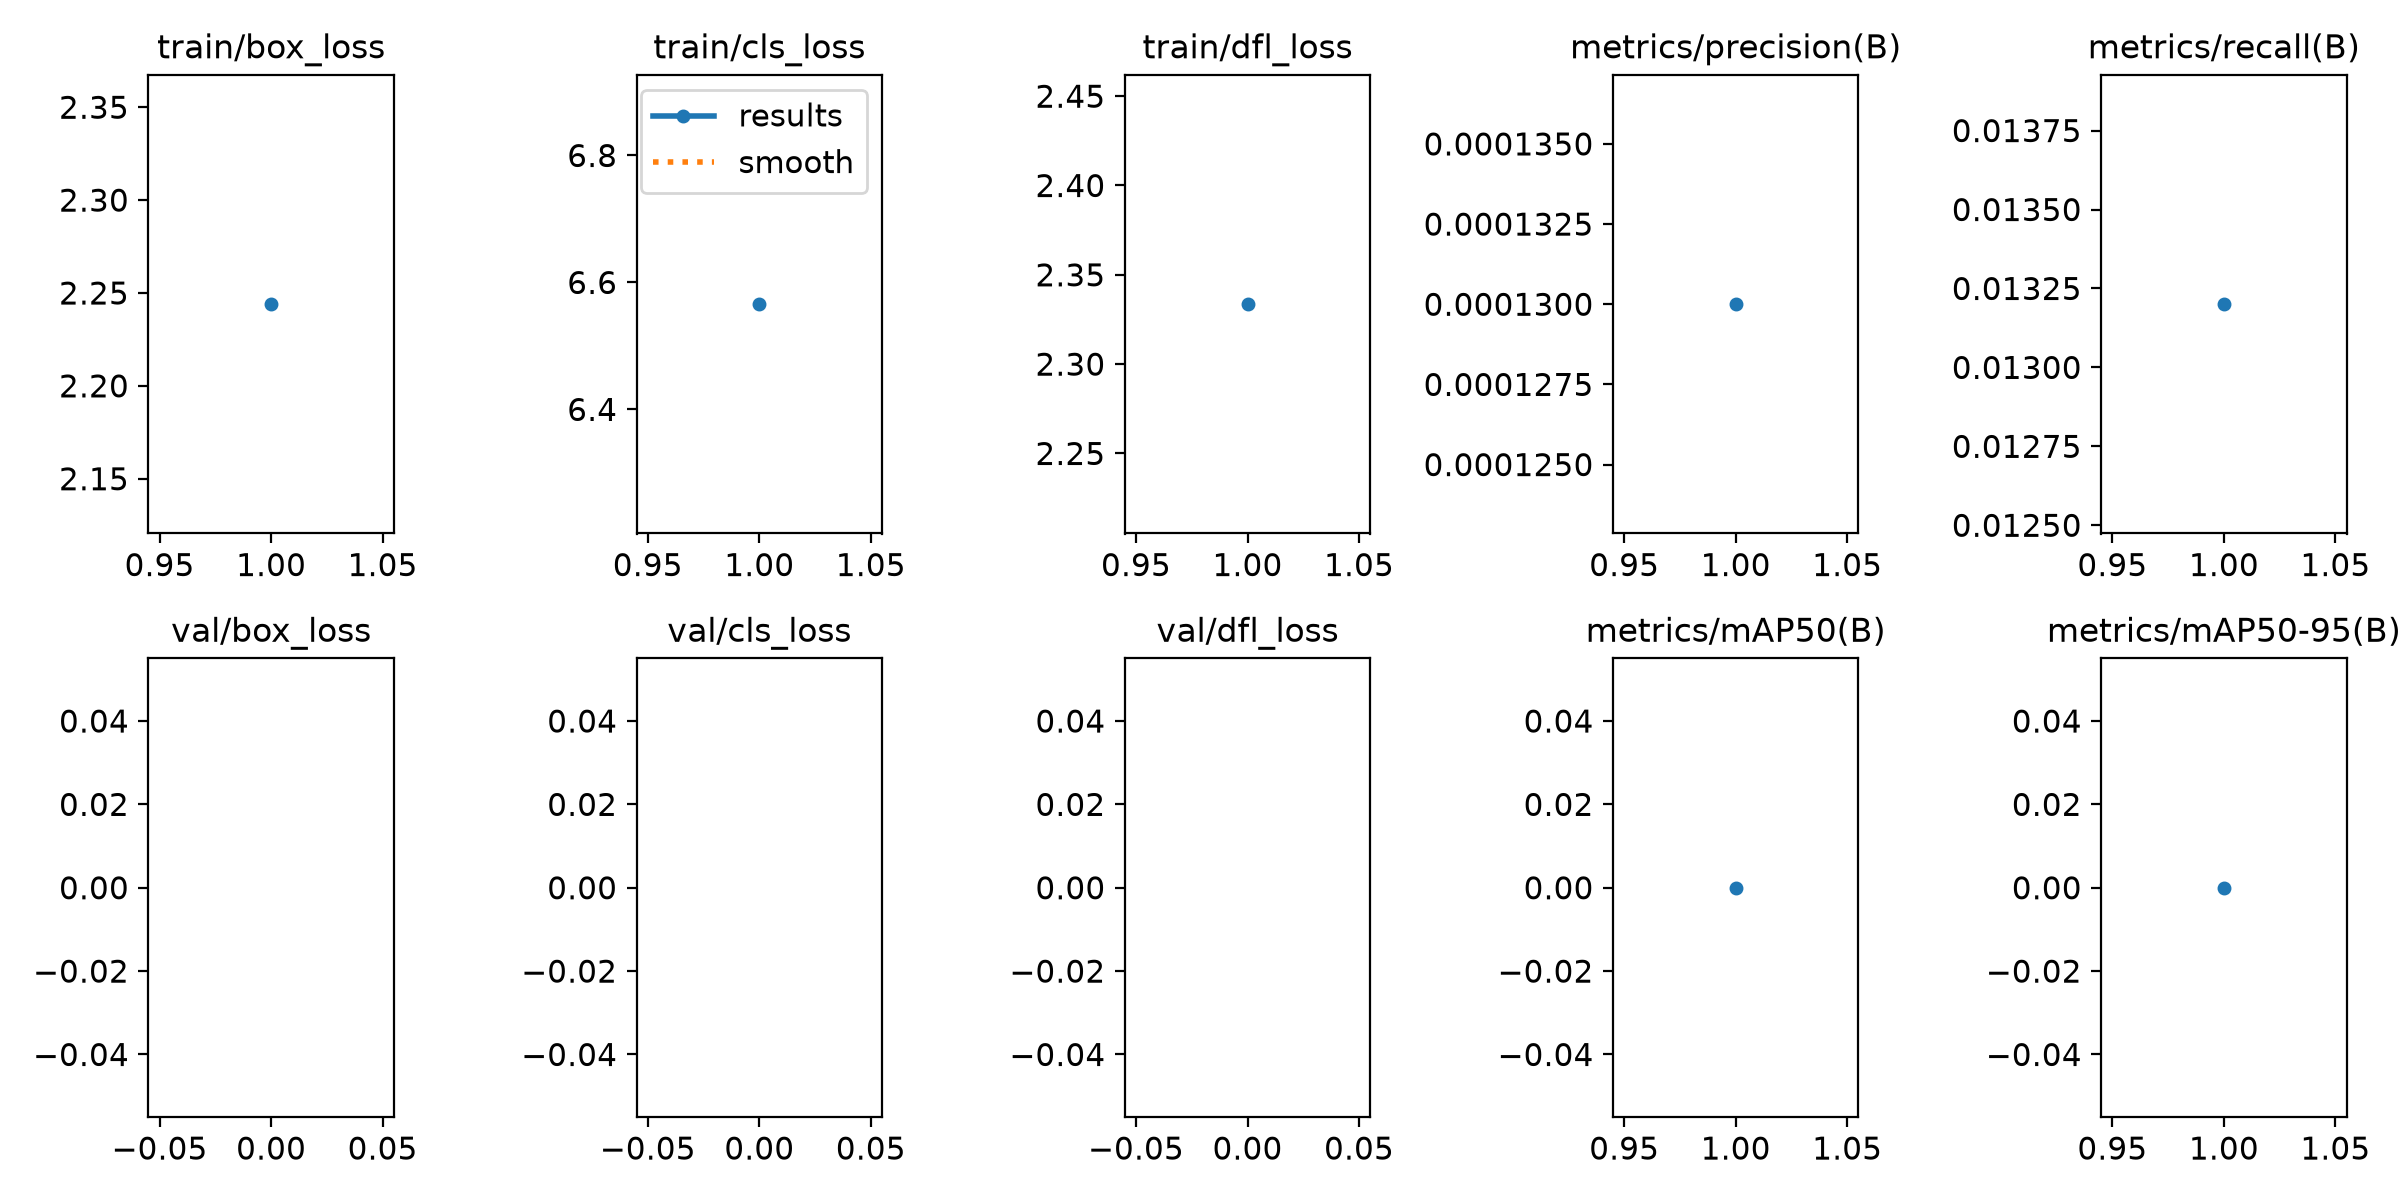

Values plotted in this chart, from the file beside it:
epoch, time, train/box_loss, train/cls_loss, train/dfl_loss, metrics/precision(B), metrics/recall(B), metrics/mAP50(B), metrics/mAP50-95(B), val/box_loss, val/cls_loss, val/dfl_loss, lr/pg0, lr/pg1, lr/pg2
1, 36.35, 2.244, 6.566, 2.334, 0.00013, 0.0132, 0, 0, nan, nan, nan, 0.002, 0.002, 0.002
